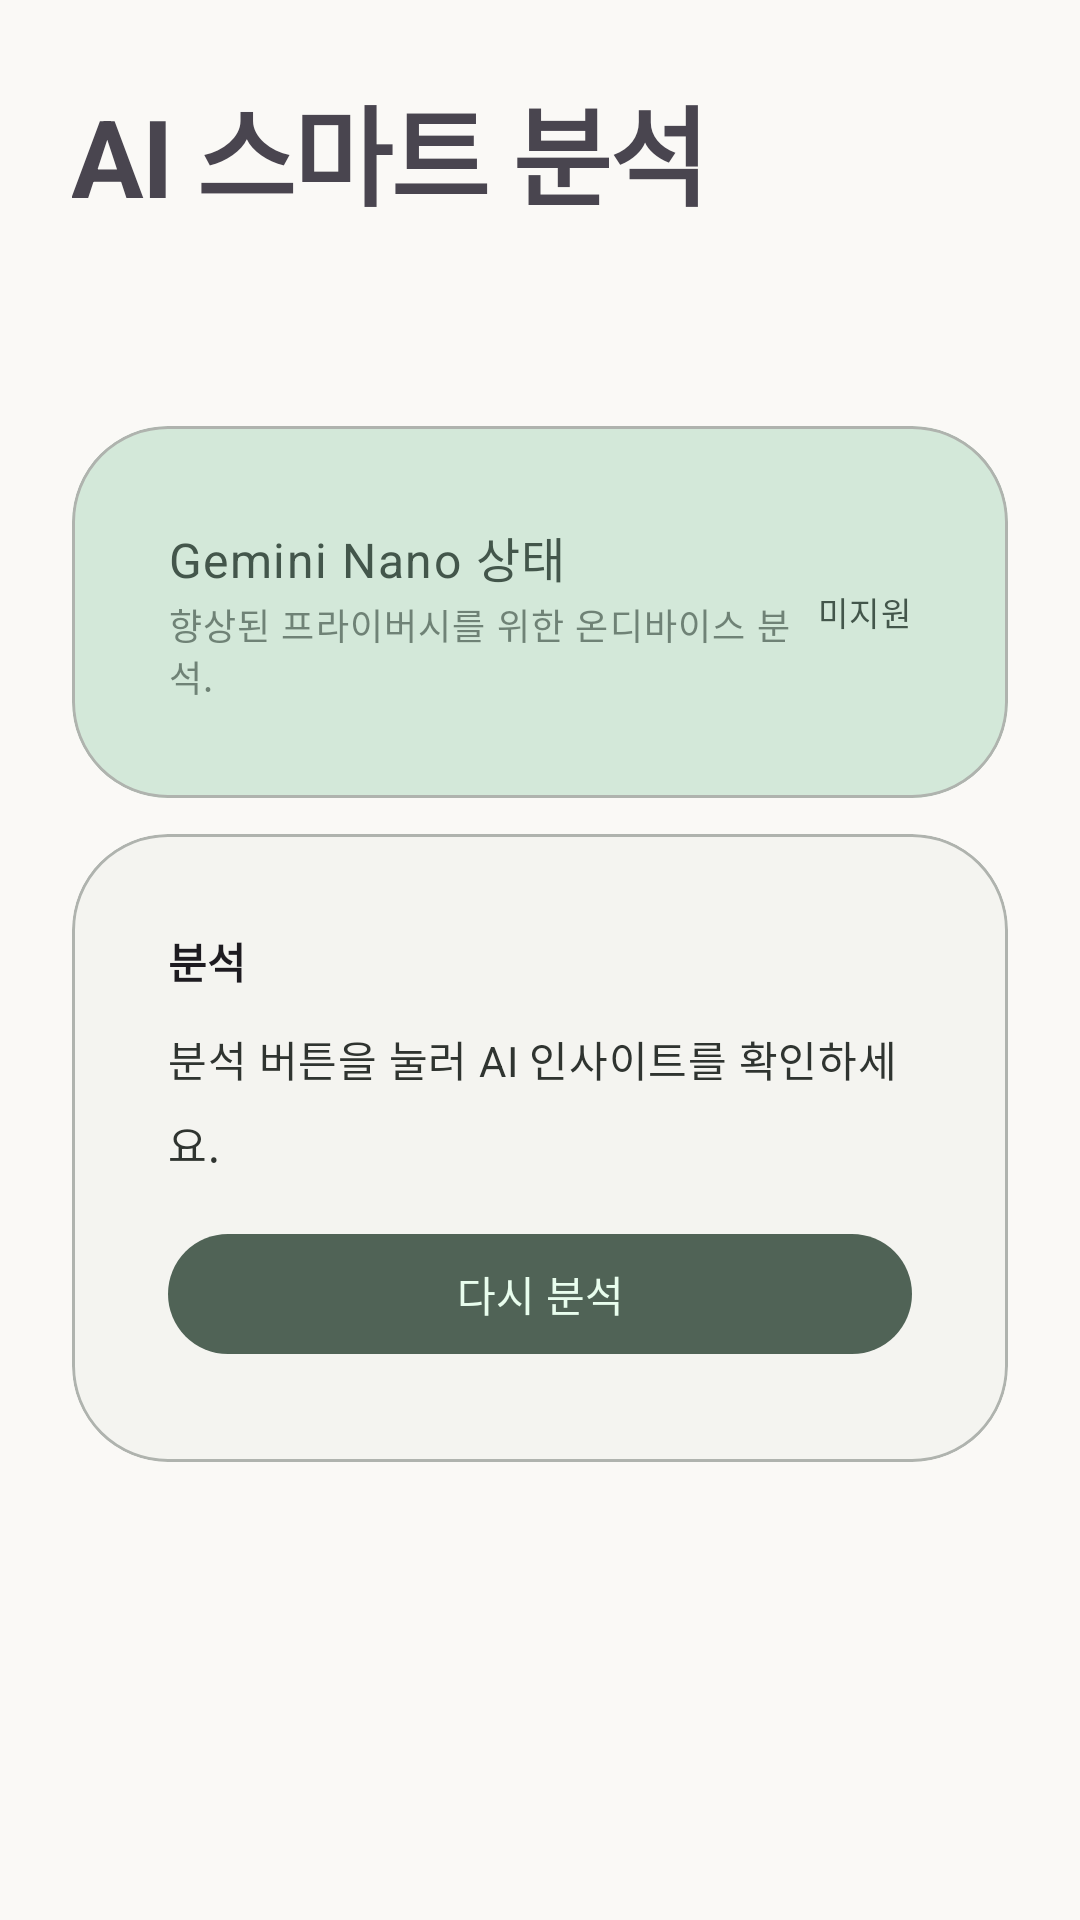

Reconstruct the res/layout file that produces this screen, plus the resources it refers to.
<!-- AndroidManifest.xml: application theme Theme.MoneyLog -->
<!-- res/layout/fragment_ai_summary.xml -->
<?xml version="1.0" encoding="utf-8"?>
<ScrollView
    xmlns:android="http://schemas.android.com/apk/res/android"
    xmlns:app="http://schemas.android.com/apk/res-auto"
    android:layout_width="match_parent"
    android:layout_height="match_parent"
    android:background="?attr/colorSurface"
    android:fillViewport="true">

    <LinearLayout
        android:layout_width="match_parent"
        android:layout_height="wrap_content"
        android:orientation="vertical"
        android:paddingBottom="100dp">

        
        <LinearLayout
            android:layout_width="match_parent"
            android:layout_height="wrap_content"
            android:orientation="horizontal"
            android:gravity="center_vertical"
            android:paddingHorizontal="24dp"
            android:paddingTop="24dp"
            android:paddingBottom="4dp">

            <TextView
                android:layout_width="0dp"
                android:layout_height="wrap_content"
                android:layout_weight="1"
                android:text="@string/ai_smart_analysis"
                android:textSize="36sp"
                android:textStyle="bold"
                android:letterSpacing="-0.02" />

        </LinearLayout>


        
        <LinearLayout
            android:layout_width="match_parent"
            android:layout_height="wrap_content"
            android:orientation="horizontal"
            android:gravity="center_vertical"
            android:paddingHorizontal="24dp"
            android:paddingTop="8dp"
            android:paddingBottom="4dp">

            <ImageButton
                android:id="@+id/btnPrevMonth"
                android:layout_width="36dp"
                android:layout_height="36dp"
                android:background="?attr/selectableItemBackgroundBorderless"
                android:src="@drawable/ic_chevron_left_24"
                android:contentDescription="@string/prev_month" />

            <TextView
                android:id="@+id/tvYearMonth"
                android:layout_width="0dp"
                android:layout_height="wrap_content"
                android:layout_weight="1"
                android:gravity="center"
                android:textSize="28sp"
                android:textStyle="bold"
                android:letterSpacing="-0.02" />

            <ImageButton
                android:id="@+id/btnNextMonth"
                android:layout_width="36dp"
                android:layout_height="36dp"
                android:background="?attr/selectableItemBackgroundBorderless"
                android:src="@drawable/ic_chevron_right_24"
                android:contentDescription="@string/next_month" />
        </LinearLayout>

        
        <com.google.android.material.card.MaterialCardView
            android:layout_width="match_parent"
            android:layout_height="wrap_content"
            android:layout_marginHorizontal="24dp"
            android:layout_marginTop="12dp"
            app:cardCornerRadius="32dp"
            app:cardElevation="0dp"
            app:cardBackgroundColor="?attr/colorSecondaryContainer">

            <LinearLayout
                android:layout_width="match_parent"
                android:layout_height="wrap_content"
                android:orientation="horizontal"
                android:gravity="center_vertical"
                android:padding="32dp">

                <LinearLayout
                    android:layout_width="0dp"
                    android:layout_height="wrap_content"
                    android:layout_weight="1"
                    android:orientation="vertical">

                    <TextView
                        android:layout_width="wrap_content"
                        android:layout_height="wrap_content"
                        android:text="@string/settings_gemini_status"
                        android:textAppearance="?attr/textAppearanceBodyLarge"
                        android:textColor="?attr/colorOnSecondaryContainer" />

                    <TextView
                        android:layout_width="wrap_content"
                        android:layout_height="wrap_content"
                        android:text="@string/settings_gemini_desc"
                        android:textAppearance="?attr/textAppearanceBodySmall"
                        android:textColor="?attr/colorOnSecondaryContainer"
                        android:alpha="0.7"
                        android:layout_marginTop="2dp" />
                </LinearLayout>

                <TextView
                    android:id="@+id/tvGeminiStatus"
                    android:layout_width="wrap_content"
                    android:layout_height="wrap_content"
                    android:text="@string/gemini_status_unsupported"
                    android:textAppearance="?attr/textAppearanceLabelSmall"
                    android:textColor="?attr/colorOnSecondaryContainer" />
            </LinearLayout>
        </com.google.android.material.card.MaterialCardView>

        
        <com.google.android.material.card.MaterialCardView
            android:layout_width="match_parent"
            android:layout_height="wrap_content"
            android:layout_marginHorizontal="24dp"
            android:layout_marginTop="12dp"
            app:cardCornerRadius="32dp"
            app:cardElevation="0dp"
            app:cardBackgroundColor="@color/md_theme_surface_container_low">

            <LinearLayout
                android:layout_width="match_parent"
                android:layout_height="wrap_content"
                android:orientation="vertical"
                android:padding="32dp">

                <TextView
                    android:layout_width="wrap_content"
                    android:layout_height="wrap_content"
                    android:text="@string/ai_editorial_insight"
                    android:textAppearance="?attr/textAppearanceTitleSmall"
                    android:textStyle="bold" />

                
                <ProgressBar
                    android:id="@+id/progressAi"
                    android:layout_width="wrap_content"
                    android:layout_height="wrap_content"
                    android:layout_gravity="center"
                    android:layout_marginVertical="16dp"
                    android:visibility="gone" />

                <TextView
                    android:id="@+id/tvAiSummary"
                    android:layout_width="match_parent"
                    android:layout_height="wrap_content"
                    android:text="@string/ai_initial_prompt"
                    android:textAppearance="?attr/textAppearanceBodyMedium"
                    android:textColor="?attr/colorOnSurface"
                    android:lineSpacingMultiplier="1.4"
                    android:layout_marginTop="12dp" />

                <com.google.android.material.button.MaterialButton
                    android:id="@+id/btnAnalyze"
                    style="@style/Widget.Material3.Button"
                    android:layout_width="match_parent"
                    android:layout_height="wrap_content"
                    android:layout_marginTop="16dp"
                    android:text="@string/ai_reanalyze" />
            </LinearLayout>
        </com.google.android.material.card.MaterialCardView>

    </LinearLayout>
</ScrollView>
<!-- resources referenced by this layout -->
<resources>
  <color name="md_theme_surface_container_low">#F4F4F0</color>
  <string name="ai_editorial_insight">분석</string>
  <string name="ai_initial_prompt">분석 버튼을 눌러 AI 인사이트를 확인하세요.</string>
  <string name="ai_reanalyze">다시 분석</string>
  <string name="ai_smart_analysis">AI 스마트 분석</string>
  <string name="gemini_status_unsupported">미지원</string>
  <string name="next_month">다음 달</string>
  <string name="prev_month">이전 달</string>
  <string name="settings_gemini_desc">향상된 프라이버시를 위한 온디바이스 분석.</string>
  <string name="settings_gemini_status">Gemini Nano 상태</string>
  <style name="Theme.MoneyLog" parent="Theme.Material3.DayNight.NoActionBar">
          
          <item name="colorPrimary">@color/md_theme_primary</item>
          <item name="colorOnPrimary">@color/md_theme_on_primary</item>
          <item name="colorPrimaryContainer">@color/md_theme_primary_container</item>
          <item name="colorOnPrimaryContainer">@color/md_theme_on_primary_container</item>
  
          
          <item name="colorSecondary">@color/md_theme_secondary</item>
          <item name="colorOnSecondary">@color/md_theme_on_secondary</item>
          <item name="colorSecondaryContainer">@color/md_theme_secondary_container</item>
          <item name="colorOnSecondaryContainer">@color/md_theme_on_secondary_container</item>
  
          
          <item name="colorTertiary">@color/md_theme_tertiary</item>
          <item name="colorOnTertiary">@color/md_theme_on_tertiary</item>
          <item name="colorTertiaryContainer">@color/md_theme_tertiary_container</item>
          <item name="colorOnTertiaryContainer">@color/md_theme_on_tertiary_container</item>
  
          
          <item name="colorError">@color/md_theme_error</item>
          <item name="colorOnError">@color/md_theme_on_error</item>
          <item name="colorErrorContainer">@color/md_theme_error_container</item>
          <item name="colorOnErrorContainer">@color/md_theme_on_error_container</item>
  
          
          <item name="android:colorBackground">@color/md_theme_background</item>
          <item name="colorOnBackground">@color/md_theme_on_background</item>
          <item name="colorSurface">@color/md_theme_surface</item>
          <item name="colorOnSurface">@color/md_theme_on_surface</item>
          <item name="colorSurfaceVariant">@color/md_theme_surface_variant</item>
          <item name="colorOnSurfaceVariant">@color/md_theme_on_surface_variant</item>
  
          
          <item name="colorOutline">@color/md_theme_outline</item>
          <item name="colorOutlineVariant">@color/md_theme_outline_variant</item>
      </style>
  <color name="md_theme_primary">#506356</color>
  <color name="md_theme_on_primary">#E8FDED</color>
  <color name="md_theme_primary_container">#D2E8D8</color>
  <color name="md_theme_on_primary_container">#43564A</color>
  <color name="md_theme_secondary">#516358</color>
  <color name="md_theme_on_secondary">#E9FEEF</color>
  <color name="md_theme_secondary_container">#D3E8D9</color>
  <color name="md_theme_on_secondary_container">#43564B</color>
  <color name="md_theme_tertiary">#695D4F</color>
  <color name="md_theme_on_tertiary">#FFF8F2</color>
  <color name="md_theme_tertiary_container">#FFEEDB</color>
  <color name="md_theme_on_tertiary_container">#63584A</color>
  <color name="md_theme_error">#9F403D</color>
  <color name="md_theme_on_error">#FFF7F6</color>
  <color name="md_theme_error_container">#FFD8D6</color>
  <color name="md_theme_on_error_container">#752121</color>
  <color name="md_theme_background">#FAF9F6</color>
  <color name="md_theme_on_background">#2F3430</color>
  <color name="md_theme_surface">#FAF9F6</color>
  <color name="md_theme_on_surface">#2F3430</color>
  <color name="md_theme_surface_variant">#E0E4DE</color>
  <color name="md_theme_on_surface_variant">#5C605C</color>
  <color name="md_theme_outline">#777C77</color>
  <color name="md_theme_outline_variant">#AFB3AE</color>
</resources>
